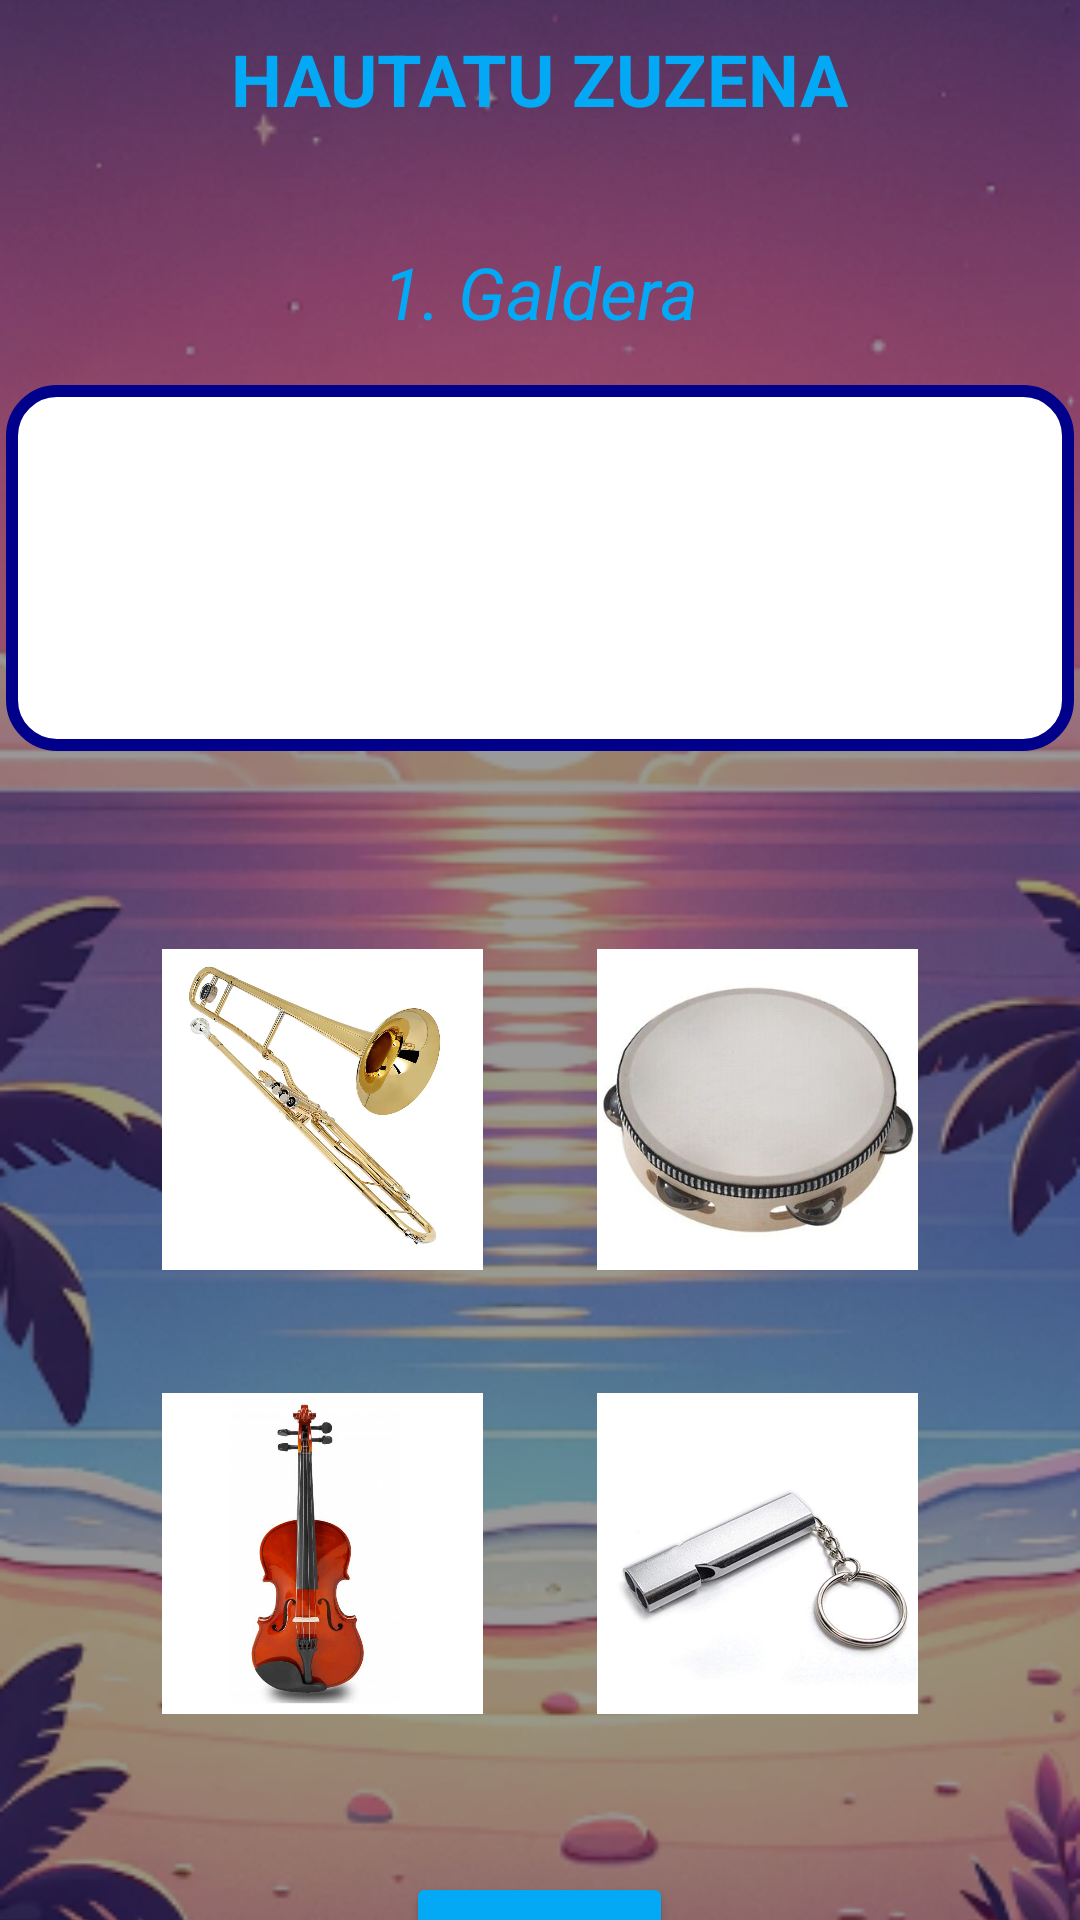

Produce the Android XML layout that renders to this screen, including the resource entries it uses.
<!-- AndroidManifest.xml: application theme Theme.Proyecto_Lekeitio -->
<!-- res/layout/activity_act3_juego.xml -->
<?xml version="1.0" encoding="utf-8"?>
<RelativeLayout xmlns:android="http://schemas.android.com/apk/res/android"
    xmlns:app="http://schemas.android.com/apk/res-auto"
    xmlns:tools="http://schemas.android.com/tools"
    android:layout_width="match_parent"
    android:layout_height="match_parent"
    tools:context=".Act3Activity">

    
    <ImageView
        android:layout_width="match_parent"
        android:layout_height="match_parent"
        android:src="@drawable/foto_fondo_2"
        android:scaleType="centerCrop"/>

    
    <View
        android:layout_width="match_parent"
        android:layout_height="match_parent"
        android:background="#66000000"/> 

    
    <LinearLayout
        android:layout_width="match_parent"
        android:layout_height="match_parent"
        android:orientation="vertical">

        <LinearLayout
            android:layout_width="wrap_content"
            android:layout_height="71dp"
            android:layout_gravity="center"
            android:orientation="vertical">

            <TextView
                android:layout_width="wrap_content"
                android:layout_height="43dp"
                android:layout_gravity="center"
                android:layout_marginTop="10sp"
                android:layout_marginBottom="30dp"
                android:text="HAUTATU ZUZENA"
                android:textColor="#03A9F4"
                android:textSize="24sp"
                android:textStyle="bold" />

        </LinearLayout>

        <LinearLayout
            android:layout_width="match_parent"
            android:layout_height="220dp"
            android:orientation="vertical">

            <TextView
                android:id="@+id/txtNumPregunta"
                android:layout_width="match_parent"
                android:layout_height="wrap_content"
                android:layout_marginBottom="5dp"
                android:gravity="center"
                android:padding="10dp"
                android:text="1. Galdera"
                android:textColor="#03A9F4"
                android:textSize="24sp"
                android:textStyle="italic" />

            <EditText
                android:id="@+id/cuadradoVacio"
                android:layout_width="356dp"
                android:layout_height="122dp"
                android:layout_gravity="center"
                android:layout_margin="0dp"
                android:background="@drawable/borde_cuadrado"
                android:gravity="center"
                android:inputType="textMultiLine"
                android:padding="0dp"
                android:textColor="@color/azul"></EditText>

        </LinearLayout>

        
        <LinearLayout
            android:layout_width="match_parent"
            android:layout_height="158dp"
            android:layout_gravity="center"
            android:gravity="center"
            android:orientation="horizontal">


            <LinearLayout
                android:id="@+id/layoutImg1"
                android:layout_width="115dp"
                android:layout_height="115dp"
                android:padding="4dp"
                android:layout_marginRight="15dp">

                <ImageView
                    android:id="@+id/imagen1"
                    android:layout_width="wrap_content"
                    android:layout_height="wrap_content"
                    android:clickable="true"
                    android:onClick="imagenSeleccionada"
                    android:src="@drawable/trombon" />
            </LinearLayout>


            <LinearLayout
                android:padding="4dp"
                android:layout_width="115dp"
                android:layout_height="115dp"
                android:id="@+id/layoutImg2"
                android:layout_marginLeft="15dp"
                >

                <ImageView
                    android:id="@+id/imagen2"
                    android:layout_width="wrap_content"
                    android:layout_height="wrap_content"
                    android:clickable="true"
                    android:onClick="imagenSeleccionada"
                    android:src="@drawable/pandereta" />
            </LinearLayout>


        </LinearLayout>


        <LinearLayout
            android:layout_width="match_parent"
            android:layout_height="138dp"
            android:layout_gravity="center"
            android:gravity="center"
            android:orientation="horizontal">

            <LinearLayout
                android:id="@+id/layoutImg3"
                android:layout_width="115dp"
                android:layout_height="115dp"
                android:layout_marginRight="15dp"
                android:padding="4dp"

                >

                <ImageView
                    android:id="@+id/imagen3"
                    android:layout_width="wrap_content"
                    android:layout_height="wrap_content"
                    android:clickable="true"
                    android:onClick="imagenSeleccionada"
                    android:src="@drawable/violin" />
            </LinearLayout>


            <LinearLayout
                android:id="@+id/layoutImg4"
                android:layout_width="115dp"
                android:layout_height="115dp"
                android:layout_marginLeft="15dp"
                android:padding="4dp">


                <ImageView
                    android:id="@+id/imagen4"
                    android:layout_width="wrap_content"
                    android:layout_height="wrap_content"
                    android:clickable="true"
                    android:onClick="imagenSeleccionada"
                    android:src="@drawable/silbido" />
            </LinearLayout>


        </LinearLayout>

        <LinearLayout
            android:layout_width="match_parent"
            android:layout_height="133dp"
            android:layout_gravity="center"
            android:layout_marginBottom="20dp"
            android:gravity="center"
            android:orientation="vertical">

            <TextView
                android:layout_marginBottom="10dp"
                android:id="@+id/txtFotoseleccionada"
                android:layout_width="wrap_content"
                android:layout_height="wrap_content"
                android:textSize="20dp"
                android:textStyle="bold"/>

            <Button
                android:id="@+id/btnSiguiente"
                android:layout_width="wrap_content"
                android:layout_height="wrap_content"
                android:layout_marginBottom="55dp"
                android:backgroundTint="#03A9F4"
                android:text="@string/jarraitu" />
        </LinearLayout>
    </LinearLayout>
</RelativeLayout>
<!-- resources referenced by this layout -->
<resources>
  <color name="azul">#0000FF</color>
  <!-- drawable borde_cuadrado (drawable) -->
  <?xml version="1.0" encoding="utf-8"?>
  <shape xmlns:android="http://schemas.android.com/apk/res/android"
      android:shape="rectangle">
     
      <solid android:color="#FFFFFF" />
      <stroke
          android:width="4dp"
          android:color="#00008B" />  
      <corners android:radius="15dp" />
  </shape>
  <!-- drawable foto_fondo_2: png bitmap (drawable, 258749 bytes) -->
  <!-- drawable pandereta: jpg bitmap (drawable, 13638 bytes) -->
  <!-- drawable silbido: jpg bitmap (drawable-nodpi, 41745 bytes) -->
  <!-- drawable trombon: jpg bitmap (drawable, 131511 bytes) -->
  <!-- drawable violin: jpg bitmap (drawable, 28766 bytes) -->
  <string name="jarraitu">Jarraitu</string>
  <style name="Theme.Proyecto_Lekeitio" parent="Base.Theme.Proyecto_Lekeitio">
      </style>
  <style name="Base.Theme.Proyecto_Lekeitio" parent="Theme.Material3.DayNight.NoActionBar">
      </style>
</resources>
